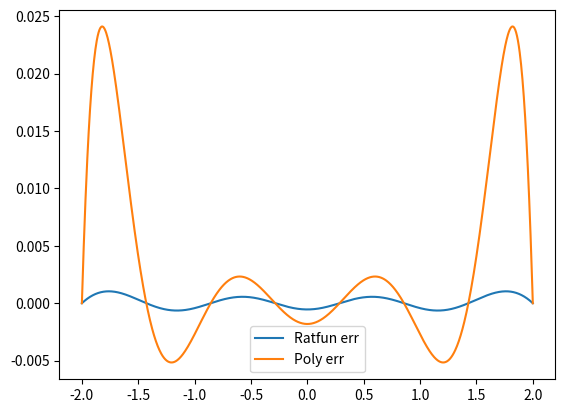

Write the Python code that produced this figure.
import numpy as np
from matplotlib import pyplot as plt

def rat_eval(p,q,x):
    top=0
    for i in range(len(p)):
        top=top+p[i]*x**i
    bot=1
    for i in range(len(q)):
        bot=bot+q[i]*x**(i+1)
    return top/bot

def rat_fit(x,y,n,m):
    assert(len(x)==n+m-1)
    assert(len(y)==len(x))
    mat=np.zeros([n+m-1,n+m-1])
    for i in range(n):
        mat[:,i]=x**i
    for i in range(1,m):
        mat[:,i-1+n]=-y*x**i
    pars=np.dot(np.linalg.inv(mat),y)
    p=pars[:n]
    q=pars[n:]
    return p,q


n=4
m=5
x=np.linspace(-2,2,n+m-1)
y=np.exp(-0.5*x**2)
p,q=rat_fit(x,y,n,m)
pred=rat_eval(p,q,x)


xx=np.linspace(-2,2,1001)
yy=np.exp(-0.5*xx**2)
yy_interp=rat_eval(p,q,xx)
plt.ion()
plt.clf()
plt.plot(xx,yy_interp-yy)


#we can use numpy's polynomial fitter to see how that does
pp=np.polyfit(x,y,n+m) #use same number of terms
yy_poly=np.polyval(pp,xx)
plt.plot(xx,yy_poly-yy)
plt.legend(['Ratfun err','Poly err'])
plt.savefig('ratfit_vs_poly.png')
